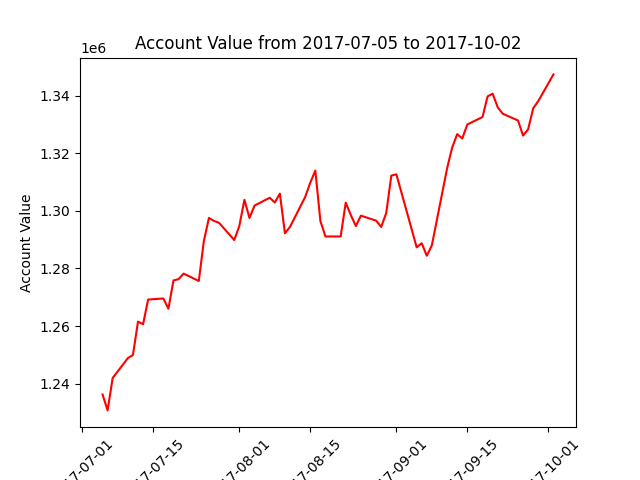

The table this chart was drawn from, first rows:
datadate, account_value
20170705, 1236215
20170706, 1230670
20170707, 1241940
20170710, 1248840
20170711, 1249939
20170712, 1261530
20170713, 1260610
20170714, 1269194
20170717, 1269568
20170718, 1266006
20170719, 1275837
20170720, 1276282
20170721, 1278216
20170724, 1275656
20170725, 1289572
20170726, 1297547
20170727, 1296524
20170728, 1295860
20170731, 1289876
20170801, 1294775
20170802, 1303870
20170803, 1297544
20170804, 1301852
20170807, 1304576
20170808, 1302921
20170809, 1306016
20170810, 1292228
20170811, 1294446
20170814, 1304865
20170815, 1309822
20170816, 1314015
20170817, 1296465
20170818, 1291122
20170821, 1291120
20170822, 1302883
20170823, 1298577
20170824, 1294741
20170825, 1298350
20170828, 1296624
20170829, 1294424
20170830, 1299326
20170831, 1312283
20170901, 1312706
20170905, 1287365
20170906, 1288776
20170907, 1284419
20170908, 1288057
20170911, 1314728
20170912, 1322004
20170913, 1326672
20170914, 1325179
20170915, 1330050
20170918, 1332627
20170919, 1339791
20170920, 1340756
20170921, 1335998
20170922, 1333764
20170925, 1331449
20170926, 1326195
20170927, 1328349
... 3 more rows
